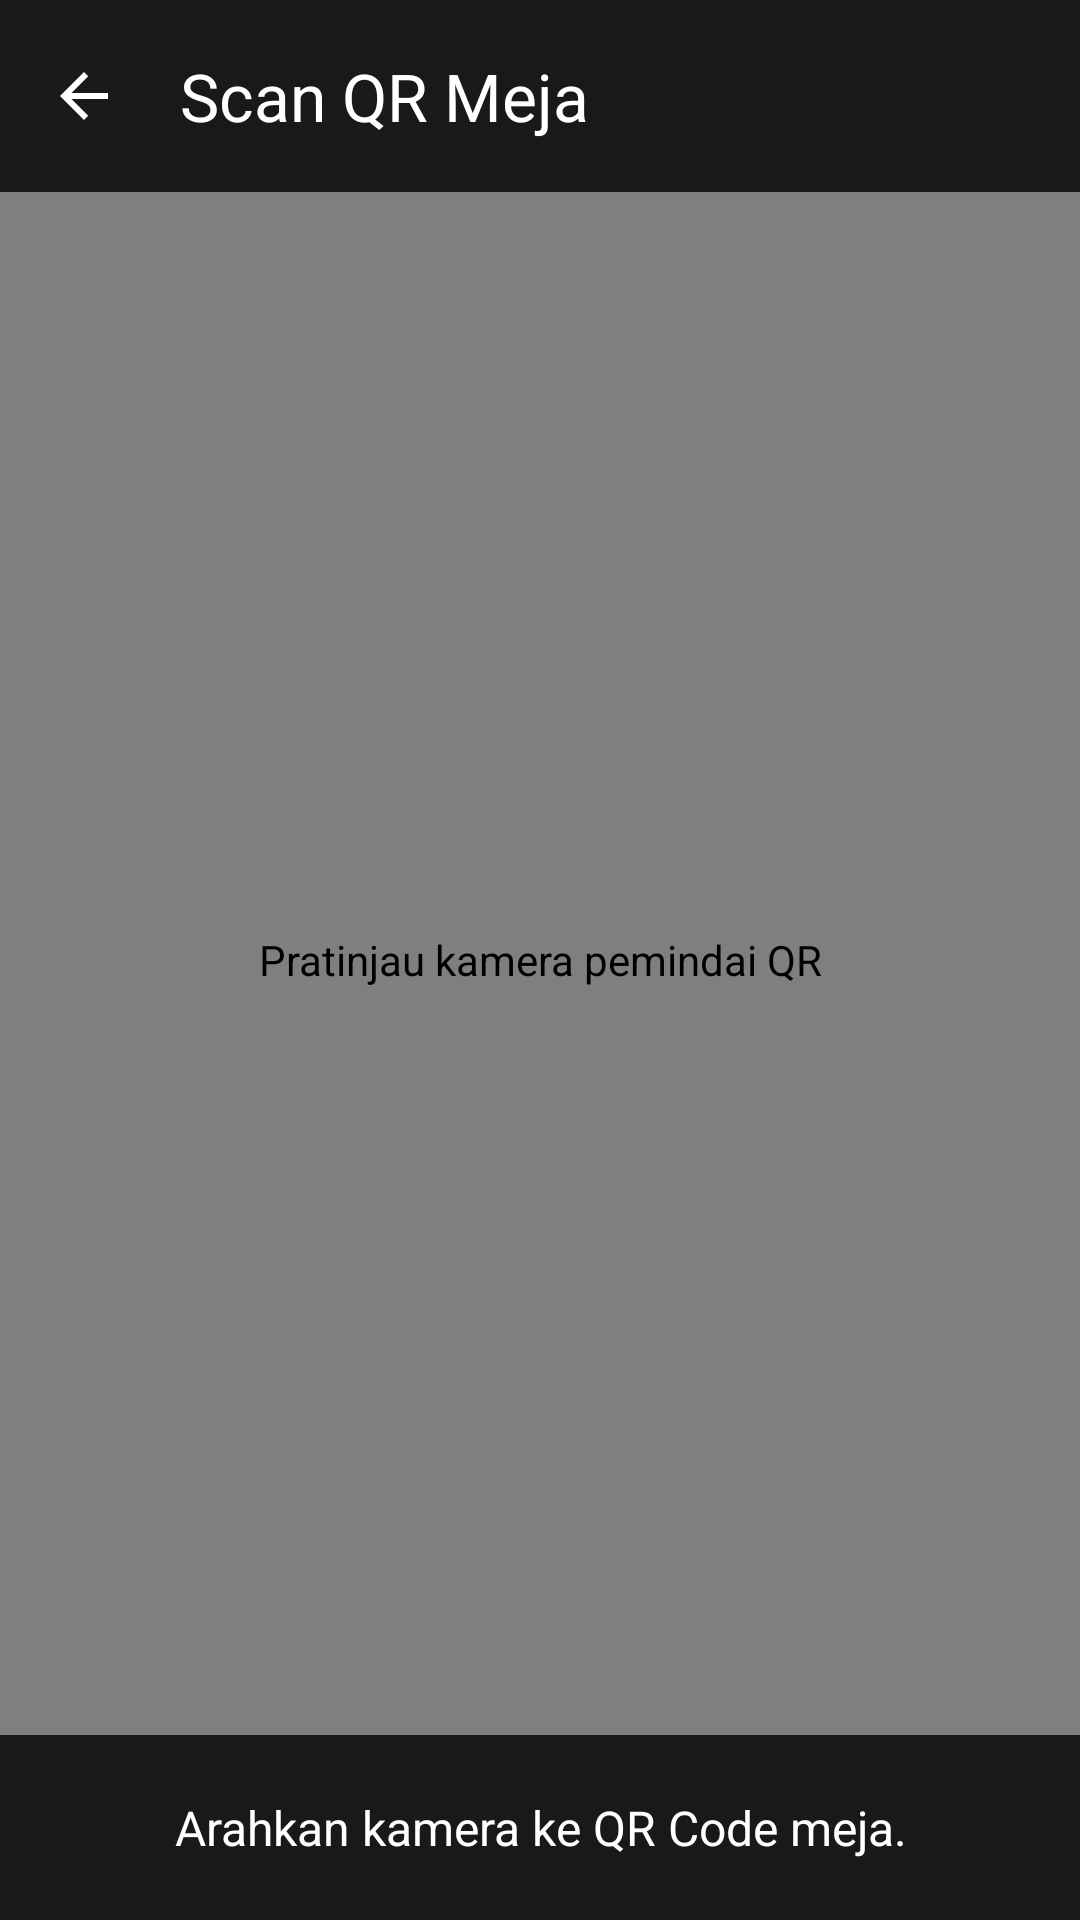

The Android layout XML behind this screen, and the referenced resources:
<!-- AndroidManifest.xml: application theme Theme.Project_FarhanGadoca_Mobilee -->
<!-- res/layout/activity_table_qr_scanner.xml -->
<?xml version="1.0" encoding="utf-8"?>
<FrameLayout xmlns:android="http://schemas.android.com/apk/res/android"
    xmlns:app="http://schemas.android.com/apk/res-auto"
    android:layout_width="match_parent"
    android:layout_height="match_parent"
    android:background="@color/black">

    <androidx.camera.view.PreviewView
        android:id="@+id/previewView"
        android:layout_width="match_parent"
        android:layout_height="match_parent"
        android:contentDescription="Pratinjau kamera pemindai QR" />

    <LinearLayout
        android:layout_width="match_parent"
        android:layout_height="match_parent"
        android:orientation="vertical">

        <com.google.android.material.appbar.MaterialToolbar
            android:id="@+id/toolbarScanner"
            android:layout_width="match_parent"
            android:layout_height="?attr/actionBarSize"
            android:background="#CC000000"
            app:navigationIcon="@drawable/ic_arrow_back_24"
            app:navigationIconTint="@color/white"
            app:title="Scan QR Meja"
            app:titleTextColor="@color/white" />

        <View
            android:layout_width="match_parent"
            android:layout_height="0dp"
            android:layout_weight="1" />

        <LinearLayout
            android:layout_width="match_parent"
            android:layout_height="wrap_content"
            android:background="#CC000000"
            android:gravity="center"
            android:orientation="vertical"
            android:padding="20dp">

            <TextView
                android:id="@+id/tvScannerMessage"
                android:layout_width="match_parent"
                android:layout_height="wrap_content"
                android:gravity="center"
                android:text="Arahkan kamera ke QR Code meja."
                android:textColor="@color/white"
                android:textSize="16sp" />

            <com.google.android.material.button.MaterialButton
                android:id="@+id/btnRetryScan"
                android:layout_width="wrap_content"
                android:layout_height="wrap_content"
                android:layout_marginTop="12dp"
                android:text="Scan ulang"
                android:textAllCaps="false"
                android:visibility="gone"
                app:backgroundTint="@color/gadoca_primary"
                app:cornerRadius="16dp" />
        </LinearLayout>
    </LinearLayout>
</FrameLayout>
<!-- resources referenced by this layout -->
<resources>
  <color name="black">#FF000000</color>
  <color name="gadoca_primary">#007A55</color>
  <color name="white">#FFFFFFFF</color>
  <!-- drawable ic_arrow_back_24 (drawable) -->
  <vector xmlns:android="http://schemas.android.com/apk/res/android"
      android:width="24dp"
      android:height="24dp"
      android:viewportWidth="24"
      android:viewportHeight="24">
    <path
        android:fillColor="@color/gadoca_text_dark"
        android:pathData="M20,11H7.83l5.59,-5.59L12,4l-8,8 8,8 1.41,-1.41L7.83,13H20v-2z"/>
  </vector>
  <style name="Theme.Project_FarhanGadoca_Mobilee" parent="Base.Theme.Project_FarhanGadoca_Mobilee" />
  <color name="gadoca_text_dark">#1F2937</color>
  <style name="Base.Theme.Project_FarhanGadoca_Mobilee" parent="Theme.Material3.DayNight.NoActionBar">
          <item name="colorPrimary">@color/gadoca_primary</item>
          <item name="colorPrimaryDark">@color/gadoca_primary_dark</item>
          <item name="colorSecondary">@color/gadoca_secondary</item>
          <item name="android:windowBackground">@color/gadoca_background</item>
          <item name="colorSurface">@color/gadoca_surface</item>
          <item name="android:textColorPrimary">@color/gadoca_text_dark</item>
          <item name="android:textColorSecondary">@color/gadoca_text_muted</item>
      </style>
  <color name="gadoca_primary_dark">#005C41</color>
  <color name="gadoca_secondary">#E8F5E9</color>
  <color name="gadoca_background">#FAFAFA</color>
  <color name="gadoca_surface">#FFFFFF</color>
  <color name="gadoca_text_muted">#6B7280</color>
</resources>
